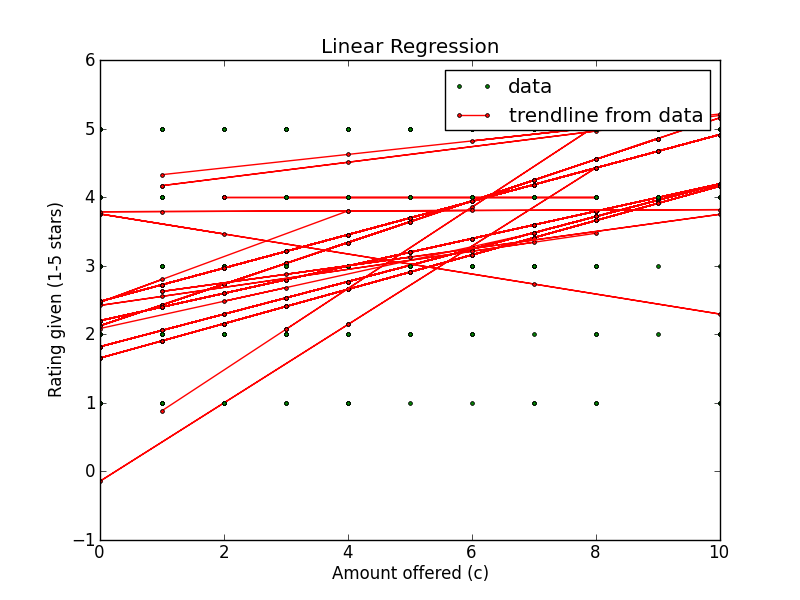

Source data for this figure (header and first rows):
Amount offered, Rating Left, Accepted offer?, Turker ID
3, 4, True, A2VI55LKT5L4KB
10, 4, True, A2VI55LKT5L4KB
1, 3, True, A2VI55LKT5L4KB
5, 2, True, A2VI55LKT5L4KB
1, 2, False, A2VI55LKT5L4KB
